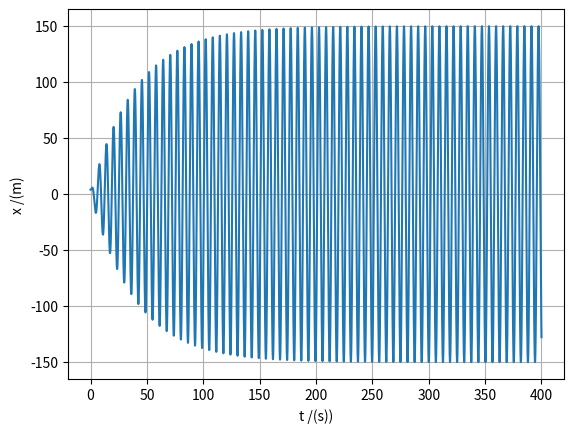

The script that saved this image:
import matplotlib.pyplot as plt
import numpy as np

# Aula12 1 - Mola que se move periódicamente + Amplitude e período num oscilador harmónico forçado
# a)

v0 = 0
m = 1
k = 1
x0 = 4
b = 0.05
F0 = 7.5
w = 1

dt = 0.001
t0 = 0
tf = 400
n = int((tf-t0)/dt)
g = 9.8

t = np.linspace(t0, tf, n)
vx = np.zeros(n) #or np.empty(n)
ax = np.zeros(n)
x = np.zeros(n)
v = np.zeros(n)

vx[0] = v0
x[0] = x0

# método de euler-cromer:
for i in range(n-1):
    ax[i] = -(k/m)*x[i] - (b/m)*vx[i] + (F0/m)*np.cos(w*t[i])
    vx[i+1] = vx[i] + ax[i]*dt
    x[i+1] = x[i] + vx[i+1]*dt
    

#Amplitude/Periodo
Amax = []

tempos = []
periodos = []
       
for i in range(n-1):
    if (x[i-1] < x[i] > x[i+1] and t[i] > 200):
        Amax.append(x[i])
        tempos.append(t[i])
        
        
for i in range(1, len(tempos)-1):
    temp = tempos[i+1] - tempos[i]
    periodos.append(temp)
    
    
A = sum(Amax)/(len(Amax))       
T = sum(periodos)/(len(periodos))    

#PRINTS
        
print(Amax)
print(periodos)

print("O valor aproximado da amplitude é: {:.4f}".format(A), "m")

print("O valor aproximado da amplitude é: {:.4f}".format(T), "s")

    
plt.plot(t, x)
plt.xlabel("t /(s))")
plt.ylabel("x /(m)")
plt.grid()
